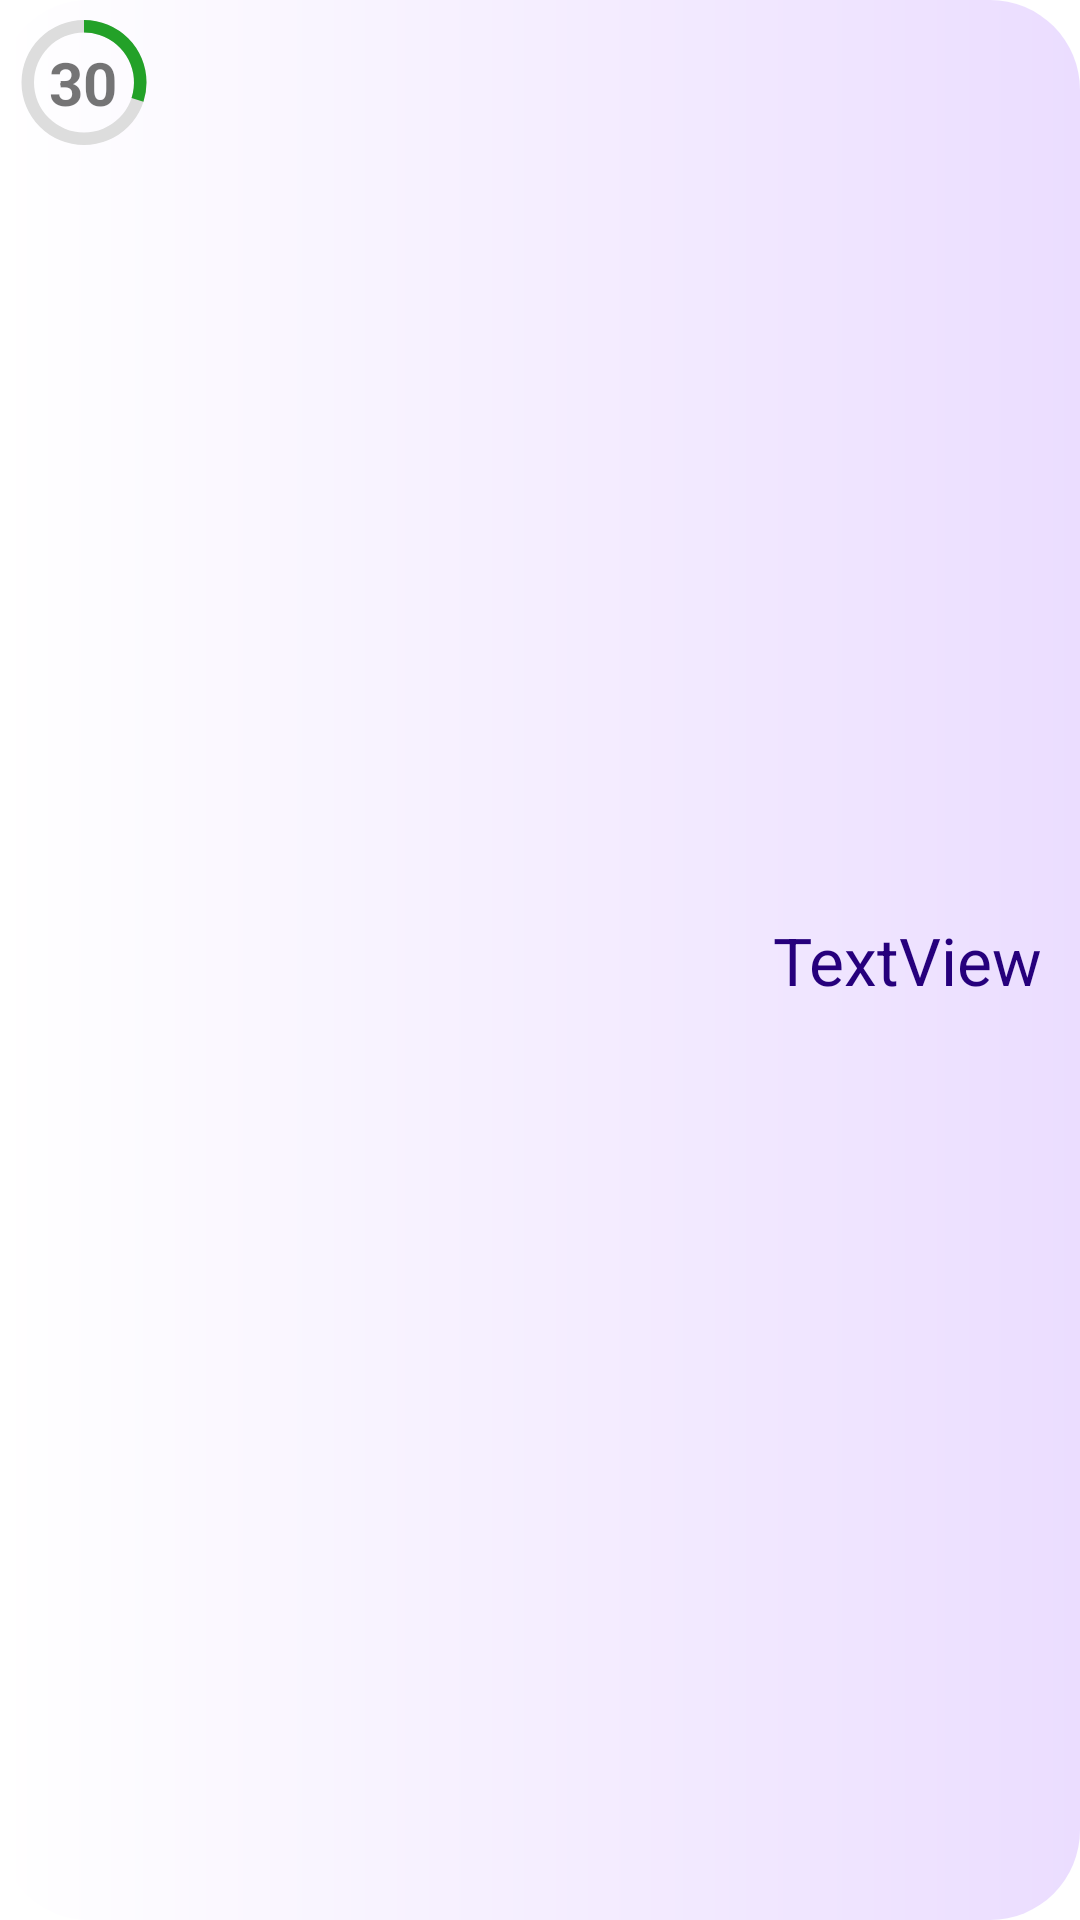

Layout XML and referenced resources for this Android screen:
<!-- AndroidManifest.xml: application theme Theme.Mooj -->
<!-- res/layout/lvmainitem.xml -->
<?xml version="1.0" encoding="utf-8"?>
<LinearLayout
    xmlns:android="http://schemas.android.com/apk/res/android"
    xmlns:app="http://schemas.android.com/apk/res-auto"
    android:id="@+id/linearLV"
    android:layout_width="match_parent"
    android:layout_height="match_parent"
    android:orientation="horizontal"
    android:background="@drawable/listback">


    <LinearLayout
        android:layout_width="wrap_content"
        android:layout_height="match_parent"
        android:layout_weight="1"
        android:padding="3dp">

        <LinearLayout
            android:layout_width="100dp"
            android:layout_height="45dp"
            android:orientation="horizontal">


            <androidx.constraintlayout.widget.ConstraintLayout
                android:layout_width="45dp"
                android:layout_height="45dp"
                android:layout_gravity="left">

                <ProgressBar
                    android:id="@+id/Pbar"
                    android:layout_width="50dp"
                    android:layout_height="wrap_content"
                    android:indeterminateOnly="false"
                    android:progress="30"
                    android:progressDrawable="@drawable/progcircle"
                    app:layout_constraintBottom_toBottomOf="parent"
                    app:layout_constraintLeft_toLeftOf="parent"
                    app:layout_constraintRight_toRightOf="parent"
                    app:layout_constraintTop_toTopOf="parent" />

                <androidx.appcompat.widget.AppCompatTextView
                    android:id="@+id/tvprog"
                    android:layout_width="wrap_content"
                    android:layout_height="wrap_content"
                    android:text="30"
                    android:textSize="20dp"
                    android:textStyle="bold"
                    app:layout_constraintBottom_toBottomOf="@+id/Pbar"
                    app:layout_constraintLeft_toLeftOf="@+id/Pbar"
                    app:layout_constraintRight_toRightOf="@+id/Pbar"
                    app:layout_constraintTop_toTopOf="@+id/Pbar" />

            </androidx.constraintlayout.widget.ConstraintLayout>

            <androidx.appcompat.widget.AppCompatCheckBox
                android:id="@+id/chblvmain"
                android:layout_width="28dp"
                android:layout_height="27dp"
                android:layout_gravity="center_vertical"
                android:focusable="false"
                android:checked="false"
                android:visibility="invisible" />

            <androidx.constraintlayout.widget.ConstraintLayout
                android:layout_width="25dp"
                android:layout_height="40dp"
                android:orientation="vertical">

                <ImageView
                    android:id="@+id/imgDown"
                    android:layout_width="25dp"
                    android:layout_height="25dp"
                    android:layout_marginTop="10dp"
                    app:srcCompat="@drawable/down_ic"
                    android:focusable="false"
                    android:visibility="invisible"
                    app:layout_constraintBottom_toBottomOf="parent"
                    app:layout_constraintLeft_toLeftOf="parent"
                    app:layout_constraintRight_toRightOf="parent"
                    app:layout_constraintTop_toTopOf="parent" />

                <ImageView
                    android:id="@+id/imgUp"
                    android:layout_width="25dp"
                    android:layout_height="25dp"
                    android:layout_gravity="left"
                    android:layout_marginTop="10dp"
                    app:srcCompat="@drawable/up_ic"
                    android:focusable="false"
                    android:visibility="invisible"
                    app:layout_constraintBottom_toBottomOf="parent"
                    app:layout_constraintLeft_toLeftOf="parent"
                    app:layout_constraintRight_toRightOf="parent"
                    app:layout_constraintTop_toTopOf="parent" />

            </androidx.constraintlayout.widget.ConstraintLayout>

        </LinearLayout>

        <TextView
            android:id="@+id/tvlsitem"
            android:layout_width="0dp"
            android:layout_height="match_parent"
            android:layout_weight="1"
            android:gravity="right|center_vertical"
            android:paddingRight="8dp"
            android:text="TextView"
            android:textColor="@color/purple_900"
            android:textSize="22dp" />

    </LinearLayout>


</LinearLayout>
<!-- resources referenced by this layout -->
<resources>
  <color name="purple_900">#26007C</color>
  <!-- drawable down_ic (drawable) -->
  <vector android:autoMirrored="true" android:height="24dp"
      android:tint="#45279E" android:viewportHeight="24"
      android:viewportWidth="24" android:width="24dp" xmlns:android="http://schemas.android.com/apk/res/android">
      <path android:fillColor="@android:color/white" android:pathData="M7.41,8.59L12,13.17l4.59,-4.58L18,10l-6,6 -6,-6 1.41,-1.41z"/>
  </vector>
  <!-- drawable listback (drawable) -->
  <?xml version="1.0" encoding="utf-8"?>
  <shape xmlns:android="http://schemas.android.com/apk/res/android">
      <gradient android:startColor="@color/purple_200"
          android:endColor="@color/white"
          android:angle="180">
      </gradient>
      <corners android:radius="30dp"/>
      <padding android:bottom="2dp" android:left="2dp" android:top="2dp" android:right="2dp"/>
  </shape>
  <!-- drawable progcircle (drawable) -->
  <?xml version="1.0" encoding="utf-8"?>
  <layer-list xmlns:android="http://schemas.android.com/apk/res/android">
  
      <item>
          <shape android:shape="ring"
              android:thicknessRatio="12"
              android:useLevel="false">
              <solid android:color="#DDD"/>
          </shape>
      </item>
  
      <item>
          <rotate android:fromDegrees="270"
              android:toDegrees="270">
          <shape android:shape="ring"
              android:thicknessRatio="12"
              android:useLevel="true">
              <solid android:color="@color/mygrean"/>
          </shape>
          </rotate>
      </item>
  
  </layer-list>
  <!-- drawable up_ic (drawable) -->
  <vector android:autoMirrored="true" android:height="24dp"
      android:tint="#45279E" android:viewportHeight="24"
      android:viewportWidth="24" android:width="24dp" xmlns:android="http://schemas.android.com/apk/res/android">
      <path android:fillColor="@android:color/white" android:pathData="M7.41,15.41L12,10.83l4.59,4.58L18,14l-6,-6 -6,6z"/>
  </vector>
  <style name="Theme.Mooj" parent="Theme.MaterialComponents.DayNight.DarkActionBar">
          
          <item name="colorPrimary">#9347FF</item>
          <item name="colorPrimaryVariant">@color/purple_700</item>
          <item name="colorOnPrimary">@color/white</item>
          
          <item name="colorSecondary">#9776C6</item>
          <item name="colorSecondaryVariant">@color/teal_700</item>
          <item name="colorOnSecondary">@color/black</item>
          
          <item name="android:statusBarColor" tools:targetApi="l">?attr/colorPrimaryVariant</item>
          
      </style>
  <color name="purple_200">#EBDDFF</color>
  <color name="white">#FFFFFFFF</color>
  <color name="mygrean">#23A128</color>
  <color name="purple_700">#FF3700B3</color>
  <color name="teal_700">#FF018786</color>
  <color name="black">#FF000000</color>
</resources>
